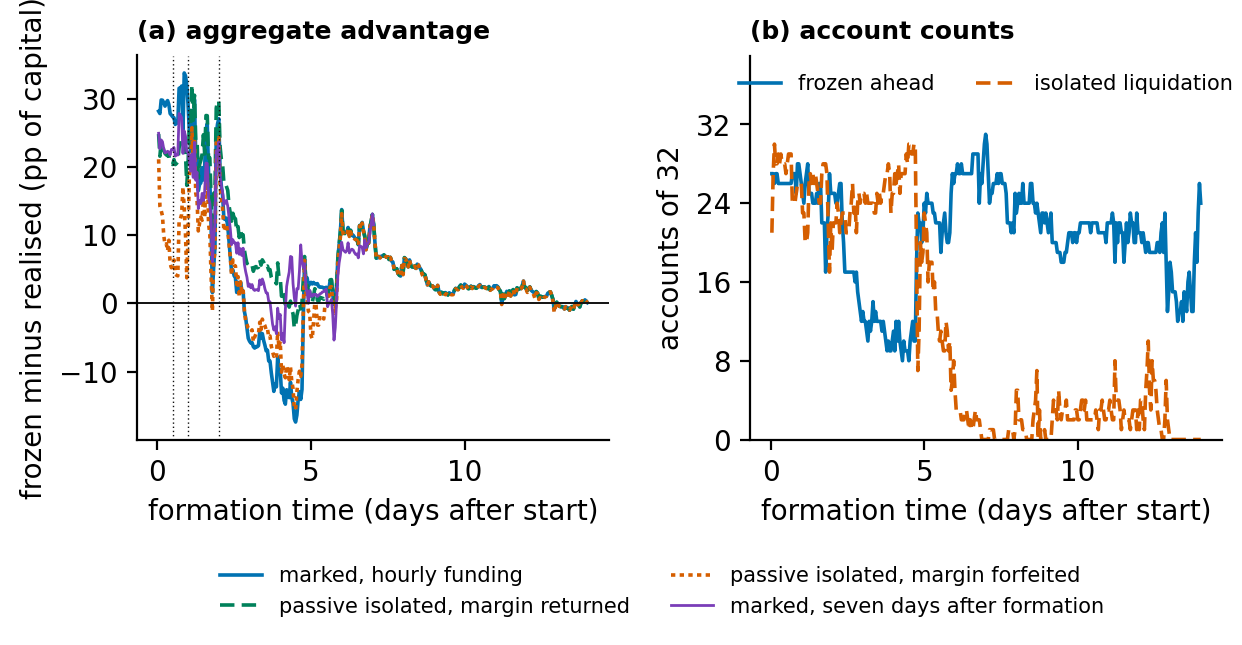

The table this chart was drawn from, first rows:
formation_hour, frozen_return_pct, actual_return_pct, advantage_pp, accounts_ahead, accountwide_maintenance_breaches, isolated_accounts_liquidated, isolated_positions_liquidated, isolated_A_advantage_pp, isolated_A_accounts_ahead, isolated_B_advantage_pp, isolated_B_accounts_ahead, advantage_pp_24h, accounts_ahead_24h, advantage_pp_72h, accounts_ahead_72h, advantage_pp_168h, accounts_ahead_168h, remaining_days, endpoint_common_break_even_pct, advantage_pp_organiser_close_prices, advantage_pp_per_day
1, 1.853, -26.3, 28.15, 27, 0, 21, 26, 24.81, 26, 21.11, 24, -6.22, 10.0, 7.706, 19.0, 24.92, 27.0, 14.0, 5.811, 27.92, 2.011
2, 1.516, -26.3, 27.82, 27, 0, 27, 39, 21.57, 26, 14.26, 22, -8.914, 10.0, 4.256, 18.0, 22.66, 26.0, 13.96, 6.131, 27.62, 1.993
3, 3.503, -26.3, 29.8, 26, 0, 30, 56, 23.7, 25, 13.59, 22, -2.377, 15.0, 7.763, 20.0, 23.95, 26.0, 13.92, 5.313, 29.59, 2.142
4, 3.472, -26.3, 29.77, 27, 1, 28, 54, 23.43, 26, 12.82, 25, -0.4562, 17.0, 8.577, 20.0, 23.69, 27.0, 13.88, 5.049, 29.55, 2.146
5, 3.116, -26.3, 29.42, 27, 1, 28, 59, 22.39, 26, 9.985, 25, -1.122, 17.0, 7.214, 20.0, 22.64, 27.0, 13.83, 5.002, 29.21, 2.126
6, 2.603, -26.3, 28.9, 26, 1, 29, 60, 21.96, 25, 8.58, 24, -0.1842, 16.0, 7.363, 20.0, 22.04, 27.0, 13.79, 4.892, 28.69, 2.096
7, 3.151, -26.3, 29.45, 26, 2, 28, 58, 21.77, 25, 8.724, 23, -1.664, 15.0, 7.138, 20.0, 22.12, 27.0, 13.75, 5.197, 29.24, 2.142
8, 3.415, -26.3, 29.72, 26, 2, 29, 60, 21.62, 25, 7.702, 22, -0.9603, 16.0, 6.969, 21.0, 22.29, 27.0, 13.71, 5.211, 29.51, 2.168
9, 2.855, -26.3, 29.16, 26, 2, 28, 55, 21.79, 25, 9.247, 23, 0.8666, 18.0, 8.207, 22.0, 22.17, 27.0, 13.67, 4.832, 28.92, 2.133
10, 1.509, -26.3, 27.81, 26, 2, 28, 57, 20.53, 25, 5.845, 20, 2.798, 19.0, 10.37, 22.0, 21.74, 27.0, 13.62, 4.386, 27.57, 2.041
11, 1.283, -26.3, 27.58, 26, 2, 28, 55, 20.4, 25, 5.21, 21, 5.576, 19.0, 11.58, 21.0, 22.55, 28.0, 13.58, 4.049, 27.3, 2.031
12, 1.028, -26.3, 27.33, 26, 2, 27, 55, 20.36, 25, 5.738, 21, 6.76, 21.0, 11.65, 23.0, 22.56, 28.0, 13.54, 3.904, 27.03, 2.018
13, 0.8958, -26.3, 27.2, 26, 2, 28, 54, 21.07, 25, 6.361, 21, 9.132, 19.0, 14.33, 24.0, 22.85, 28.0, 13.5, 3.688, 26.88, 2.015
14, -0.07531, -26.3, 26.23, 26, 3, 29, 55, 20.33, 25, 4.254, 22, 9.682, 20.0, 14.19, 24.0, 21.58, 28.0, 13.46, 3.405, 25.9, 1.949
15, 0.178, -26.3, 26.48, 26, 3, 29, 57, 20.5, 25, 4.114, 20, 11.42, 20.0, 14.92, 23.0, 21.79, 28.0, 13.42, 3.398, 26.15, 1.974
16, 0.1659, -26.3, 26.47, 26, 3, 29, 59, 20.77, 25, 4.021, 20, 10.76, 20.0, 15.68, 23.0, 21.74, 28.0, 13.38, 3.443, 26.14, 1.979
17, 5.229, -26.3, 31.53, 27, 2, 24, 50, 22.87, 26, 12.15, 24, 5.93, 18.0, 14.65, 22.0, 27.83, 29.0, 13.33, 4.994, 31.19, 2.365
18, 5.126, -26.3, 31.43, 27, 2, 24, 57, 23.3, 26, 12.38, 24, 5.15, 19.0, 15.66, 25.0, 27.54, 28.0, 13.29, 5.001, 31.09, 2.364
19, 5.552, -26.3, 31.85, 27, 3, 24, 50, 24.15, 26, 13.04, 23, 3.093, 18.0, 15.66, 25.0, 27.19, 28.0, 13.25, 5.072, 31.51, 2.404
20, -1.236, -26.3, 25.06, 25, 3, 25, 35, 24.34, 25, 17.05, 23, 10.18, 26.0, 15.02, 28.0, 21.97, 26.0, 13.21, 3.493, 24.75, 1.898
21, 7.466, -26.3, 33.77, 28, 1, 26, 47, 23.41, 27, 13.92, 25, 9.577, 28.0, 12.52, 26.0, 25.28, 28.0, 13.17, 5.588, 33.64, 2.565
22, 7.042, -26.3, 33.34, 28, 1, 26, 52, 21.85, 25, 10.09, 20, 9.611, 26.0, 13.34, 28.0, 24.5, 26.0, 13.12, 5.078, 33.24, 2.54
23, 5.647, -26.3, 31.95, 27, 1, 26, 58, 17.3, 25, 3.739, 18, 9.022, 25.0, 12.05, 25.0, 22.23, 26.0, 13.08, 4.635, 31.86, 2.442
24, 2.82, -26.3, 29.12, 26, 0, 26, 52, 20.44, 26, 10.1, 21, 10.67, 25.0, 14.02, 27.0, 22.2, 27.0, 13.04, 4.254, 28.98, 2.233
25, -1.111, -26.3, 25.19, 25, 0, 23, 38, 25.81, 26, 18.79, 23, 11, 25.0, 15.99, 26.0, 20.77, 26.0, 13.0, 3.594, 24.98, 1.938
26, -3.986, -26.3, 22.31, 24, 0, 23, 32, 26.03, 26, 19.85, 23, 10.69, 25.0, 16.77, 26.0, 19.38, 25.0, 12.96, 3.105, 22.08, 1.722
27, 1.152, -26.3, 27.45, 26, 1, 20, 31, 32.08, 28, 25.73, 26, 11.27, 26.0, 15.7, 28.0, 21.89, 27.0, 12.92, 3.91, 27.32, 2.125
28, -4.284, -26.3, 22.02, 27, 1, 20, 34, 26.82, 29, 20.39, 26, 10.74, 26.0, 17.19, 28.0, 18.45, 25.0, 12.88, 2.888, 21.81, 1.71
29, 3.561, -26.3, 29.86, 28, 1, 21, 38, 30.51, 29, 24.24, 25, 10.7, 26.0, 17.75, 27.0, 23.6, 25.0, 12.83, 4.409, 29.75, 2.327
30, -4.707, -26.3, 21.59, 25, 1, 26, 46, 23.94, 27, 16.12, 23, 10.09, 26.0, 17.37, 28.0, 18.04, 24.0, 12.79, 2.766, 21.38, 1.688
31, -3.931, -26.3, 22.37, 25, 1, 27, 49, 24.05, 27, 15.2, 22, 9.851, 26.0, 17.09, 28.0, 19.22, 24.0, 12.75, 3.04, 22.17, 1.754
32, -9.794, -26.3, 16.51, 25, 1, 26, 49, 18.38, 27, 10.61, 23, 8.558, 26.0, 15.4, 29.0, 13.88, 23.0, 12.71, 2.043, 16.26, 1.299
33, -8.839, -26.3, 17.46, 24, 2, 27, 48, 20.35, 27, 11.76, 23, 8.567, 26.0, 16.2, 29.0, 15.05, 24.0, 12.67, 2.206, 17.23, 1.379
34, -8.655, -26.3, 17.65, 24, 2, 26, 45, 20.94, 27, 12.62, 24, 8.552, 27.0, 15.95, 30.0, 14.66, 23.0, 12.62, 2.154, 17.41, 1.398
35, -6.426, -26.3, 19.87, 24, 2, 27, 48, 21.87, 28, 12.17, 22, 8.153, 27.0, 15.79, 30.0, 16.12, 25.0, 12.58, 2.721, 19.71, 1.579
36, -8.222, -26.3, 18.08, 25, 2, 26, 50, 24.71, 29, 15.83, 23, 7.463, 27.0, 16.02, 30.0, 15.08, 25.0, 12.54, 2.36, 17.92, 1.441
37, -6.165, -26.3, 20.14, 24, 2, 25, 43, 21.89, 28, 12.61, 22, 7.406, 27.0, 14.02, 30.0, 16.48, 25.0, 12.5, 2.684, 19.97, 1.611
38, -0.851, -26.3, 25.45, 26, 2, 24, 44, 27.53, 29, 18.37, 21, 9.288, 28.0, 16.02, 31.0, 20.56, 25.0, 12.46, 3.883, 25.37, 2.043
39, 0.02026, -26.3, 26.32, 26, 2, 24, 41, 27.5, 28, 19.05, 23, 8.264, 28.0, 15.18, 29.0, 20.5, 23.0, 12.42, 4.026, 26.25, 2.12
40, -7.174, -26.3, 19.13, 22, 1, 27, 49, 21.27, 27, 11.64, 21, 6.37, 25.0, 13.19, 28.0, 15.41, 24.0, 12.38, 2.58, 18.96, 1.546
41, -8.317, -26.3, 17.98, 22, 1, 28, 61, 21.31, 28, 10.19, 20, 5.65, 25.0, 13.04, 28.0, 14.69, 24.0, 12.33, 2.327, 17.82, 1.458
42, -14.96, -26.3, 11.34, 22, 2, 28, 64, 15.44, 29, 3.97, 19, 6.893, 26.0, 12.58, 27.0, 12.28, 25.0, 12.29, 1.344, 11.1, 0.9229
43, -24.73, -26.3, 1.57, 17, 4, 28, 58, 10.29, 24, -1.133, 15, 4.567, 25.0, 8.662, 24.0, 6.092, 19.0, 12.25, 0.1689, 1.234, 0.1282
44, -20.99, -26.3, 5.313, 21, 5, 27, 51, 16.1, 26, 6.248, 19, 5.303, 27.0, 12.5, 27.0, 9.565, 24.0, 12.21, 0.6095, 4.98, 0.4352
45, -18.17, -26.3, 8.128, 23, 4, 22, 48, 16.31, 26, 7.496, 22, 4.213, 26.0, 12.32, 28.0, 11.77, 23.0, 12.17, 0.9213, 7.764, 0.6681
46, -1.74, -26.3, 24.56, 27, 0, 17, 30, 28.59, 29, 23.5, 28, 3.207, 28.0, 20.33, 29.0, 22.29, 28.0, 12.12, 3.841, 24.41, 2.026
47, -0.02213, -26.3, 26.28, 25, 0, 22, 35, 29.76, 28, 23.68, 25, 1.478, 24.0, 20.71, 29.0, 22.18, 27.0, 12.08, 4.591, 26.2, 2.175
48, 0.7731, -26.3, 27.07, 25, 0, 19, 32, 29.57, 27, 24.32, 25, 0.9433, 21.0, 19.73, 30.0, 23.64, 28.0, 12.04, 4.629, 26.98, 2.248
49, -6.806, -26.3, 19.49, 25, 0, 22, 39, 22.96, 27, 17.13, 24, 0.4405, 21.0, 16.07, 29.0, 18.51, 26.0, 12.0, 2.964, 19.32, 1.625
50, -9.124, -26.3, 17.18, 25, 0, 22, 38, 21.14, 28, 15.35, 24, 0.4375, 16.0, 16.12, 28.0, 17.14, 27.0, 11.96, 2.453, 16.98, 1.436
51, -10.53, -26.3, 15.77, 24, 0, 22, 41, 20.32, 28, 13.87, 23, 0.2716, 16.0, 14.24, 26.0, 16.22, 25.0, 11.92, 2.133, 15.57, 1.323
52, -13.9, -26.3, 12.41, 24, 1, 24, 48, 17.61, 27, 10.58, 23, 0.7902, 21.0, 12.77, 26.0, 14.45, 25.0, 11.88, 1.55, 12.15, 1.045
53, -14.01, -26.3, 12.29, 25, 1, 23, 44, 17.69, 27, 11.13, 26, 0.8577, 20.0, 14.19, 26.0, 14.91, 26.0, 11.83, 1.562, 12.03, 1.038
54, -13.81, -26.3, 12.49, 26, 0, 21, 37, 17.13, 28, 11.64, 26, 0.8441, 22.0, 14.73, 26.0, 15.09, 26.0, 11.79, 1.632, 12.22, 1.059
55, -15, -26.3, 11.3, 26, 0, 22, 39, 16.55, 28, 10.78, 26, 1.253, 26.0, 14.22, 26.0, 14.24, 26.0, 11.75, 1.451, 11.02, 0.9615
56, -17.21, -26.3, 9.091, 22, 0, 23, 37, 14.28, 26, 8.666, 23, 1.254, 26.0, 13.29, 26.0, 12.57, 24.0, 11.71, 1.153, 8.798, 0.7765
57, -19.6, -26.3, 6.697, 20, 1, 23, 44, 13.21, 25, 6.698, 21, 1.395, 26.0, 13.14, 26.0, 10.88, 22.0, 11.67, 0.8135, 6.39, 0.5741
58, -21.71, -26.3, 4.594, 17, 2, 23, 46, 12.04, 25, 4.117, 19, 1.917, 28.0, 12, 26.0, 8.6, 21.0, 11.62, 0.5775, 4.298, 0.3952
59, -21.4, -26.3, 4.898, 17, 3, 21, 40, 13.2, 25, 6.368, 19, 1.285, 26.0, 12.27, 26.0, 9.322, 21.0, 11.58, 0.5891, 4.593, 0.4229
60, -22.27, -26.3, 4.033, 17, 3, 21, 45, 12.54, 23, 5.605, 18, 1.263, 22.0, 13.17, 27.0, 8.867, 20.0, 11.54, 0.4751, 3.727, 0.3494
... 276 more rows
